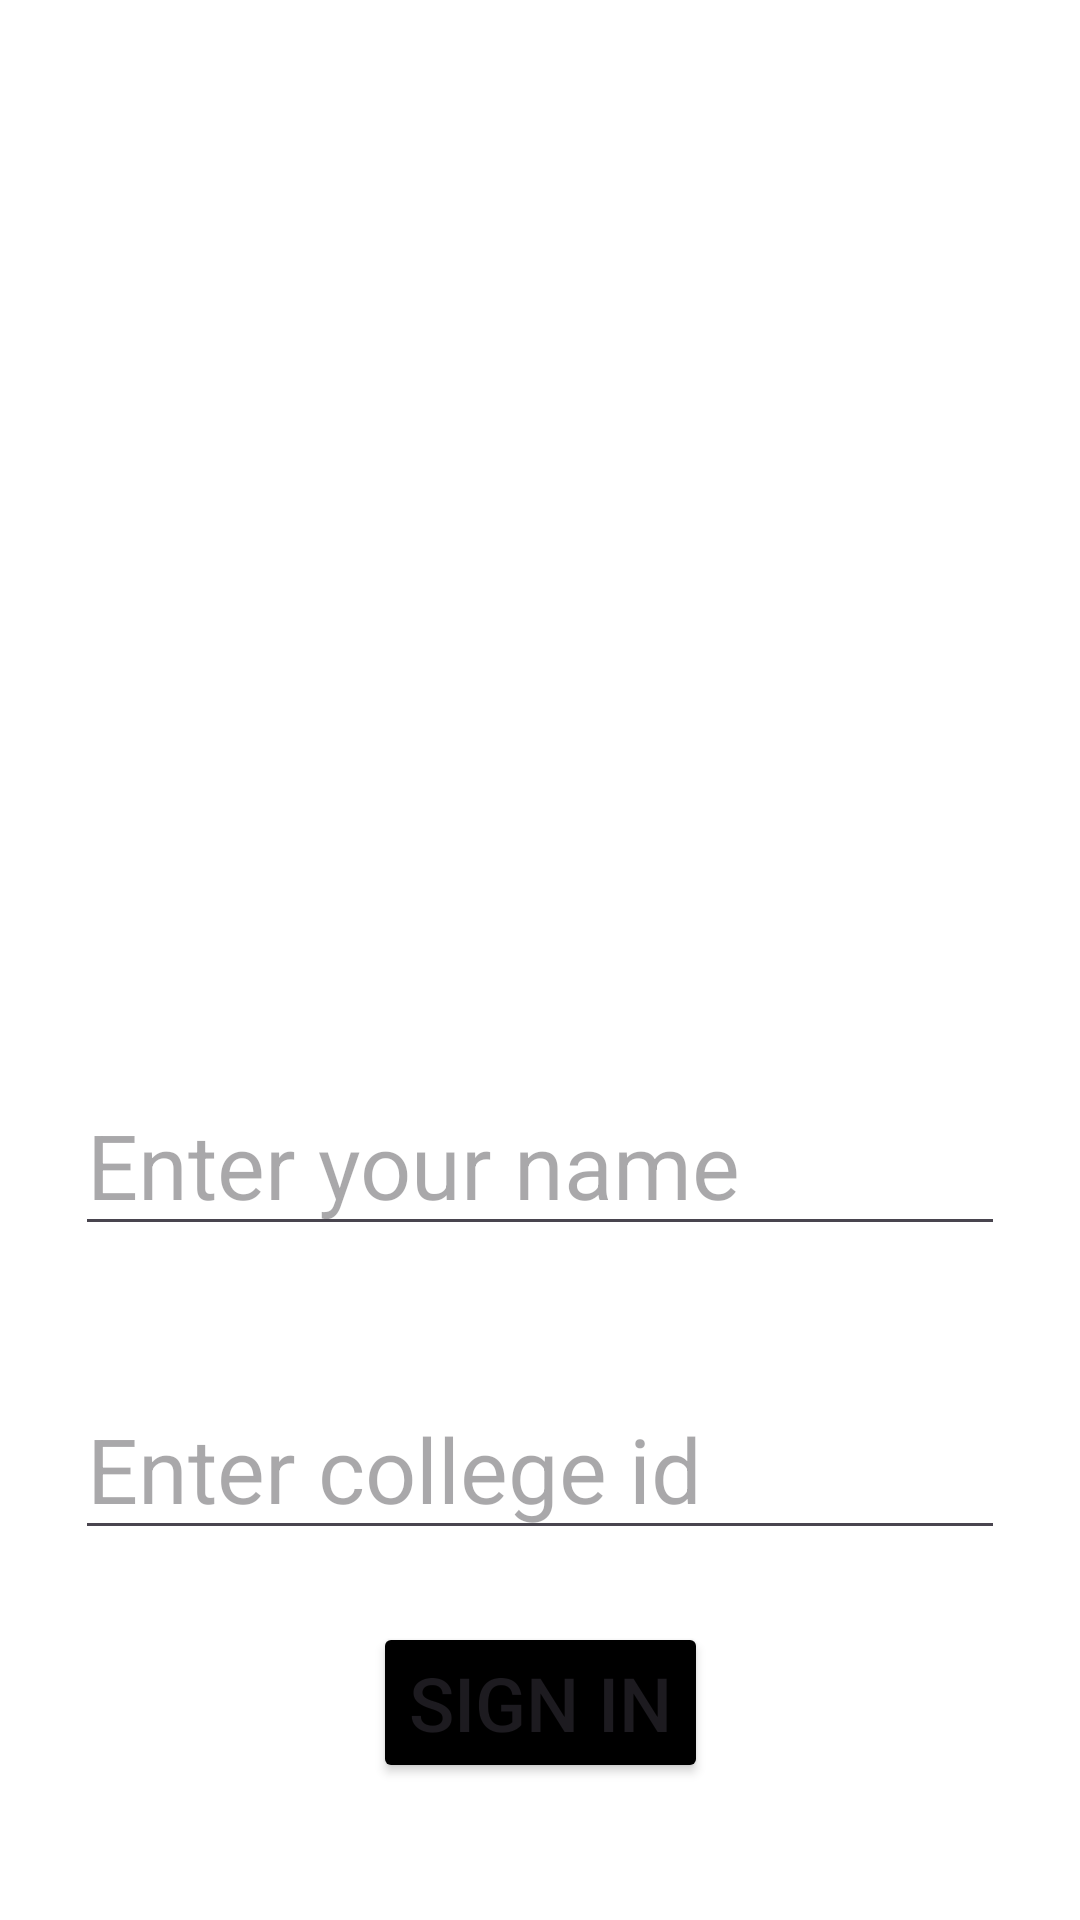

Here is an Android app screen rendered from its layout file. Give the layout XML and the strings, colors and styles it references.
<!-- AndroidManifest.xml: application theme Theme.Fai_Attenance_App -->
<!-- res/layout/activity_main.xml -->
<?xml version="1.0" encoding="utf-8"?>
<androidx.constraintlayout.widget.ConstraintLayout xmlns:android="http://schemas.android.com/apk/res/android"
    xmlns:app="http://schemas.android.com/apk/res-auto"
    xmlns:tools="http://schemas.android.com/tools"
    android:layout_width="match_parent"
    android:layout_height="match_parent"
    android:background="@color/white"
    tools:context=".MainActivity">

    <androidx.constraintlayout.widget.Guideline
        android:id="@+id/guideline"
        android:layout_width="wrap_content"
        android:layout_height="wrap_content"
        android:orientation="vertical"
        app:layout_constraintGuide_end="25dp" />

    <androidx.constraintlayout.widget.Guideline
        android:id="@+id/guideline2"
        android:layout_width="wrap_content"
        android:layout_height="wrap_content"
        android:orientation="horizontal"
        app:layout_constraintGuide_end="25dp" />

    <androidx.constraintlayout.widget.Guideline
        android:id="@+id/guideline3"
        android:layout_width="wrap_content"
        android:layout_height="wrap_content"
        android:orientation="vertical"
        app:layout_constraintGuide_begin="25dp" />

    <androidx.constraintlayout.widget.Guideline
        android:id="@+id/guideline4"
        android:layout_width="wrap_content"
        android:layout_height="wrap_content"
        android:orientation="horizontal"
        app:layout_constraintGuide_begin="25dp" />


    <ImageView
        android:id="@+id/logo"
        android:layout_width="260dp"
        android:layout_height="278dp"
        android:layout_marginTop="28dp"

        app:layout_constraintEnd_toEndOf="@id/guideline"
        app:layout_constraintHorizontal_bias="0.49"
        app:layout_constraintStart_toStartOf="@id/guideline3"
        app:layout_constraintTop_toTopOf="@id/guideline4" />

    <EditText
        android:id="@+id/name"
        android:layout_width="0dp"
        android:layout_height="wrap_content"
        android:layout_marginTop="12dp"
        android:hint="Enter your name"
        android:paddingTop="25dp"
        android:textSize="30dp"
        app:layout_constraintEnd_toStartOf="@+id/guideline"
        app:layout_constraintHorizontal_bias="0.0"
        app:layout_constraintStart_toStartOf="@+id/guideline3"
        app:layout_constraintTop_toBottomOf="@+id/logo" />

    <EditText
        android:id="@+id/number"
        android:layout_width="0dp"
        android:layout_height="wrap_content"
        android:layout_marginTop="44dp"
        android:hint="Enter college id"
        android:textSize="30dp"
        app:layout_constraintEnd_toStartOf="@+id/guideline"
        app:layout_constraintHorizontal_bias="0.0"
        app:layout_constraintStart_toStartOf="@+id/guideline3"
        app:layout_constraintTop_toBottomOf="@+id/name" />

    <Button
        android:id="@+id/button"
        android:layout_width="wrap_content"
        android:layout_height="wrap_content"
        android:layout_marginTop="24dp"
        android:text="Sign in"
        android:backgroundTint="@color/black"
        android:textSize="25dp"
        app:layout_constraintEnd_toStartOf="@+id/guideline"
        app:layout_constraintStart_toStartOf="@+id/guideline3"
        app:layout_constraintTop_toBottomOf="@+id/number" />





</androidx.constraintlayout.widget.ConstraintLayout>
<!-- resources referenced by this layout -->
<resources>
  <style name="Theme.Fai_Attenance_App" parent="Base.Theme.Fai_Attenance_App" />
  <style name="Base.Theme.Fai_Attenance_App" parent="Theme.Material3.DayNight.NoActionBar">
          
          
      </style>
  <!-- not gathered from this repository: default colours our renderer supplied (Android Studio template values) -->
  <color name="black">#FF000000</color>
  <color name="white">#FFFFFFFF</color>
</resources>
